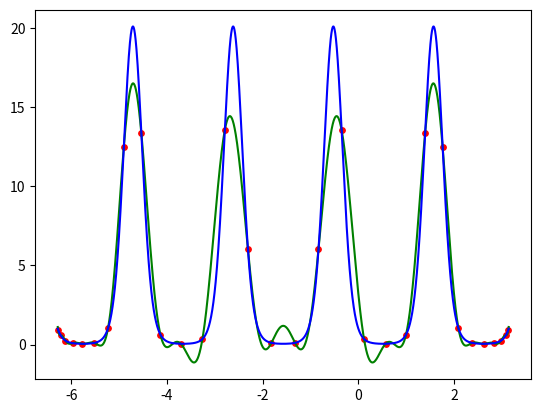

Reproduce this figure in Python.
from math import cos, pi
import matplotlib.pyplot as plt
import numpy as np


def chebyshev(n, a, b):
    result = [0] * n
    for i in range(n):
        result[i] = (a + b) / 2 + ((b - a) / 2) * cos((2 * i + 1) * pi / (2 * n))
    return result


def even(n, a, b):
    n -= 1
    d = (b - a) / n
    result = [0] * (n + 1)
    result[0] = a
    result[n] = b
    for i in range(1, n):
        result[i] = result[i - 1] + d
    return result


def get_polynomial_L(X, Y):
    n = len(X)
    m = [1] * n
    for i in range(n):
        for j in range(n):
            if i != j:
                m[i] *= X[i] - X[j]

    def f(x):
        d = [1] * n
        for i in range(n):
            for j in range(n):
                if X[i] != X[j]:
                    d[i] *= x - X[j]
        P = 0
        for i in range(n):
            P += Y[i] * (d[i] / m[i])
        return P

    return f


def get_polynomial_N(X, Y):
    n = len(X)

    def diff(X, Y):
        quotients = [[None] * n for i in range(n)]

        def curr(i, j):
            if quotients[i][j] is not None:
                pass
            elif i == j:
                quotients[i][j] = Y[i]
            else:
                f2 = curr(i + 1, j)
                f1 = curr(i, j - 1)
                quotients[i][j] = (f2 - f1) / (X[j] - X[i])
            return quotients[i][j]

        curr(0, n - 1)
        return quotients

    Q = diff(X, Y)

    def f(x):
        result = 0
        for i in range(n - 1, 0, -1):
            result += Q[0][i]
            result *= (x - X[i - 1])
        result += Q[0][0]
        return result

    return f


def function_to_points(X, f): return [f(X[i]) for i in range(len(X))]


def plot(a,b,n,f,cheb,L):
    if cheb:
        x = np.array(chebyshev(n, a, b))
    else:
        x = np.array(even(n, a, b))

    y = f(x)
    if L:
        f2 = get_polynomial_L(x,y)
    else:
        f2 = get_polynomial_N(x,y)

    x2 = np.linspace(a,b,2000)
    y2 = f2(x2)
    y3 = f(x2)
    plt.plot(x2,y2,'g')
    plt.plot(x2, y3, 'b')
    plt.scatter(x,y,c='r',s=15,marker = 'o')
    plt.show()


def f_compare_max(X1,X2):
    diff = np.abs(X1 - X2)
    return np.max(diff)


def f_compare_sqr(X1,X2):
    diff = np.square(X1 - X2)
    return np.sum(diff)


# (a,b) - scope, f - function, n - number of nodes, N - comparison precision
def evaluate(a,b,f,n,N=1000):
    # Chebyshev's zeros
    xc = np.array(chebyshev(n, a, b))
    yc = f(xc)

    # even distribution
    xe = np.array(even(n, a, b))
    ye = f(xe)

    fcl = get_polynomial_L(xc, yc)
    fcn = get_polynomial_N(xc, yc)
    fel = get_polynomial_L(xe, ye)
    fen = get_polynomial_N(xe, ye)

    X = np.linspace(a, b, N)
    Ycl = fcl(X)
    Ycn = fcn(X)
    Yel = fel(X)
    Yen = fen(X)



def f(x): return np.exp(-3*np.sin(3*x))

plot(-2*pi,pi,30,f,True,False)